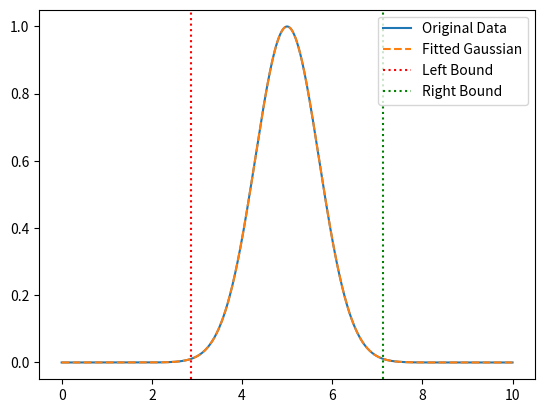

Python code for this plot:


import numpy as np
from scipy.optimize import curve_fit
import matplotlib.pyplot as plt

# Define a Gaussian function
def gaussian(x, amplitude, mean, stddev):
    return amplitude * np.exp(-((x - mean) ** 2) / (2 * stddev ** 2))

def find_statistical_bounds(x, y):
    # Guess initial parameters for Gaussian fitting
    mean_guess = x[np.argmax(y)]
    amplitude_guess = np.max(y)
    stddev_guess = np.std(x)

    # Fit the Gaussian model
    popt, _ = curve_fit(gaussian, x, y, p0=[amplitude_guess, mean_guess, stddev_guess])

    amplitude, mean, stddev = popt

    # Calculate bounds as mean ± 3*stddev
    left_bound = mean - 3 * stddev
    right_bound = mean + 3 * stddev

    return left_bound, right_bound, amplitude, mean, stddev

# Example data
x = np.linspace(0, 10, 1000)
y = np.exp(-(x - 5)**2)

# Find bounds using the statistical method
left_bound, right_bound, amplitude, mean, stddev = find_statistical_bounds(x, y)
print(f"Bounds of integration (statistical method): [{left_bound}, {right_bound}]")

# Plot the original data and the fitted Gaussian
plt.plot(x, y, label='Original Data')
plt.plot(x, gaussian(x, amplitude, mean, stddev), label='Fitted Gaussian', linestyle='--')
plt.axvline(x=left_bound, color='r', linestyle=':', label='Left Bound')
plt.axvline(x=right_bound, color='g', linestyle=':', label='Right Bound')
plt.legend()
plt.show()
